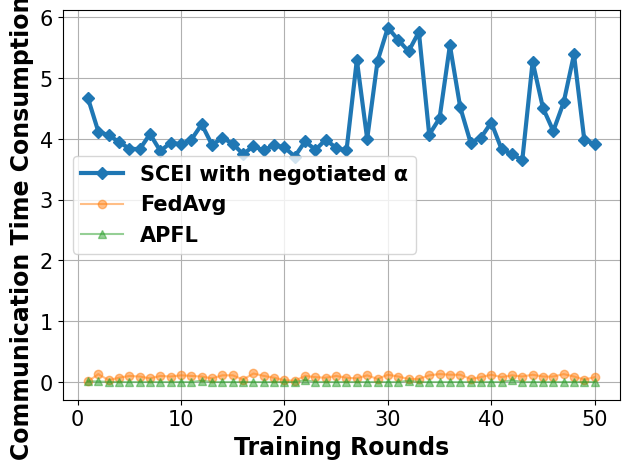

Here is the Python script that generated this plot:
# -*- coding: UTF-8 -*-

# For ubuntu env error: findfont: Font family ['Times New Roman'] not found. Falling back to DejaVu Sans.
# ```bash
# sudo apt-get install msttcorefonts
# rm -rf ~/.cache/matplotlib
# ```

import matplotlib.pyplot as plt
import matplotlib.font_manager as font_manager
from matplotlib import cycler

x = [1, 2, 3, 4, 5, 6, 7, 8, 9, 10, 11, 12, 13, 14, 15, 16, 17, 18, 19, 20, 21, 22, 23, 24, 25, 26, 27, 28, 29, 30, 31,
     32, 33, 34, 35, 36, 37, 38, 39, 40, 41, 42, 43, 44, 45, 46, 47, 48, 49, 50]
fed_server = [4.67, 4.12, 4.06, 3.95, 3.84, 3.83, 4.08, 3.8, 3.94, 3.91, 3.99, 4.24, 3.9, 4.02, 3.92, 3.75, 3.88, 3.81, 3.9, 3.86, 3.71, 3.96, 3.82, 3.99, 3.85, 3.81, 5.3, 4.0, 5.28, 5.83, 5.63, 5.44, 5.76, 4.07, 4.34, 5.54, 4.52, 3.94, 4.02, 4.27, 3.83, 3.75, 3.65, 5.27, 4.51, 4.13, 4.6, 5.39, 3.98, 3.92]
main_fed_localA = [0.01, 0.01, 0.0, 0.0, 0.0, 0.0, 0.0, 0.0, 0.0, 0.0, 0.0, 0.02, 0.0, 0.0, 0.0, 0.0, 0.0, 0.0, 0.0, 0.0, 0.0, 0.03, 0.0, 0.0, 0.0, 0.0, 0.0, 0.0, 0.0, 0.0, 0.0, 0.02, 0.0, 0.0, 0.0, 0.0, 0.0, 0.0, 0.0, 0.0, 0.0, 0.03, 0.0, 0.0, 0.0, 0.0, 0.0, 0.0, 0.0, 0.0]
main_fed = [0.01, 0.13, 0.03, 0.07, 0.1, 0.09, 0.06, 0.1, 0.09, 0.11, 0.1, 0.09, 0.06, 0.11, 0.11, 0.04, 0.14, 0.1, 0.07, 0.03, 0.02, 0.1, 0.08, 0.07, 0.1, 0.07, 0.06, 0.11, 0.05, 0.12, 0.09, 0.05, 0.05, 0.11, 0.13, 0.12, 0.12, 0.05, 0.08, 0.12, 0.08, 0.11, 0.09, 0.12, 0.09, 0.09, 0.13, 0.09, 0.04, 0.08]

fig, axes = plt.subplots()

legendFont = font_manager.FontProperties(family='Times New Roman', weight='bold', style='normal', size=15)
xylabelFont = font_manager.FontProperties(family='Times New Roman', weight='bold', style='normal', size=17)
csXYLabelFont = {'fontproperties': xylabelFont}

markers = ["D", "o", "^", "s", "*", "X", "d", "x", "1", "|"]
axes.set_prop_cycle(cycler(color=plt.get_cmap('tab10').colors, marker=markers))
axes.plot(x, fed_server, label="SCEI with negotiated α", linewidth=3)
axes.plot(x, main_fed, label="FedAvg", alpha=0.5)
axes.plot(x, main_fed_localA, label="APFL", alpha=0.5)


axes.set_xlabel("Training Rounds", **csXYLabelFont)
axes.set_ylabel("Communication Time Consumption (s)", **csXYLabelFont)

plt.xticks(family='Times New Roman', fontsize=15)
plt.yticks(family='Times New Roman', fontsize=15)
plt.tight_layout()
# plt.ylim(90, 100)
plt.legend(prop=legendFont)
plt.grid()
plt.show()
